3-way image classification set "data" from GitHub (DeepLearner7/Hand-Gesture-Recognition); label vocabulary: closed hand, one finger, open palm.

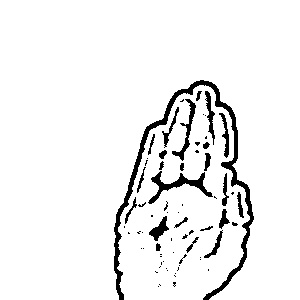
Label: open palm

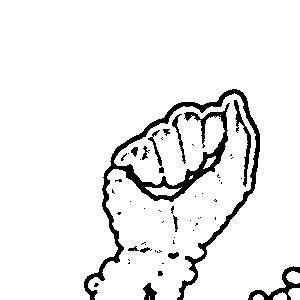
Label: closed hand

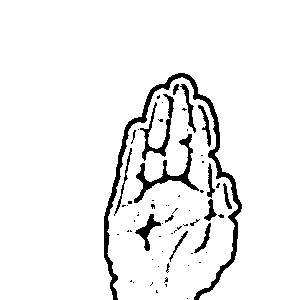
Label: open palm

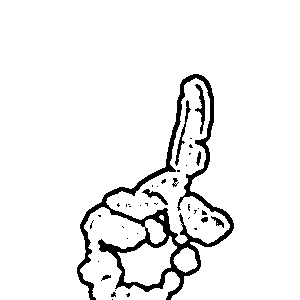
Label: one finger

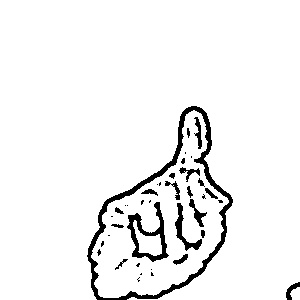
Label: one finger

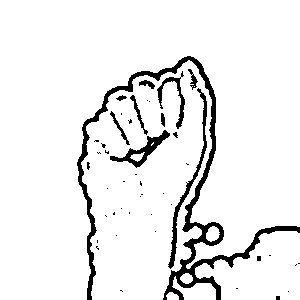
Label: closed hand
